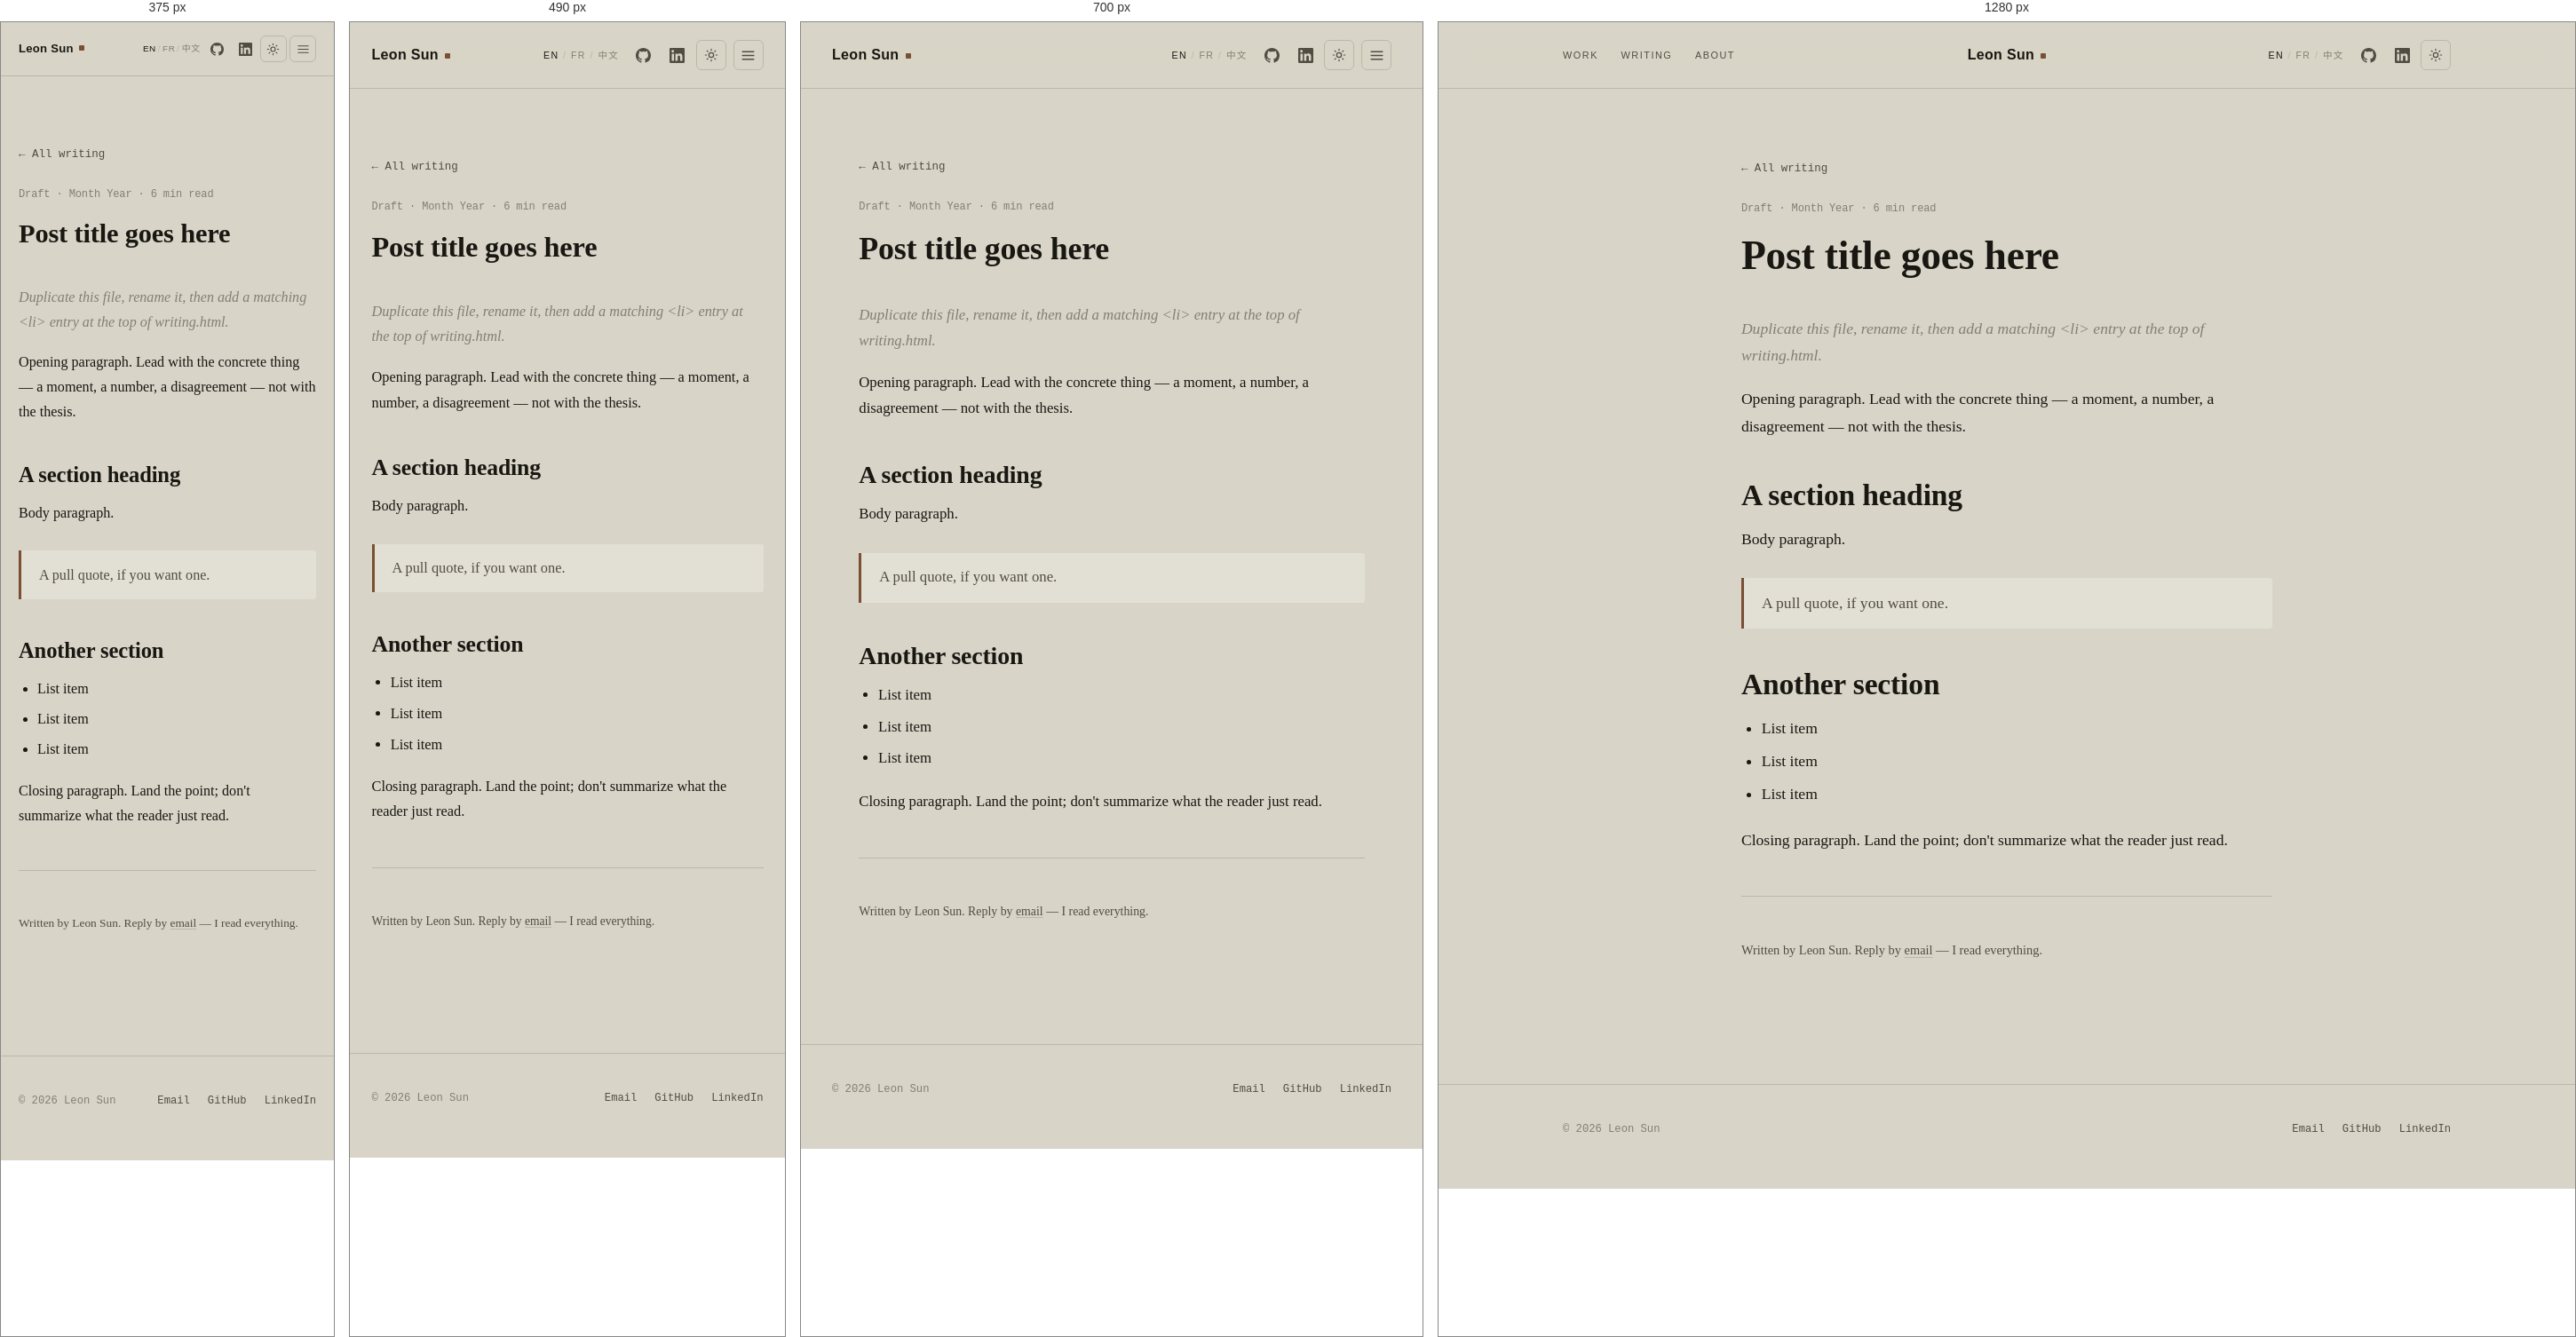
Rendered at 375 px, 490 px, 700 px and 1280 px, left to right.

<!-- file: _template.html -->
<!DOCTYPE html>
<html lang="en">
  <head>
    <meta charset="utf-8" />
    <meta name="viewport" content="width=device-width, initial-scale=1" />
    <title>Post title goes here — Leon Sun</title>
    <meta name="description" content="[One-sentence summary. This is what shows up in search results and link previews.]" />
    <meta name="color-scheme" content="light dark" />
    <link rel="stylesheet" href="../css/style.css" />
    <link rel="alternate" hreflang="en" href="_template.html" />
    <link rel="alternate" hreflang="fr" href="../fr/posts/_template.html" />
    <link rel="alternate" hreflang="zh-Hans" href="../zh/posts/_template.html" />
    <link rel="icon" href="data:," />
    <script>
      try {
        var t = localStorage.getItem("theme");
        if (t) document.documentElement.setAttribute("data-theme", t);
      } catch (e) {}
    </script>
  </head>

  <body>
    <a class="skip-link" href="#main">Skip to content</a>

    <header class="site-header">
      <div class="wrap site-header__inner">
        <a class="wordmark" href="../index.html">Leon Sun</a>

        <nav class="nav" id="site-nav" aria-label="Primary">
          <a href="../work.html">Work</a>
          <a href="../writing.html">Writing</a>
          <a href="../about.html">About</a>
        </nav>

        <div class="site-header__actions">
          <span class="lang-switch">
            <a href="_template.html" aria-current="true" lang="en" hreflang="en">EN</a>
            <span class="lang-switch__sep" aria-hidden="true">/</span>
            <a href="../fr/posts/_template.html" lang="fr" hreflang="fr">FR</a>
            <span class="lang-switch__sep" aria-hidden="true">/</span>
            <a href="../zh/posts/_template.html" lang="zh-Hans" hreflang="zh-Hans">中文</a>
          </span>
          <a class="icon-link" href="https://github.com/Leon-sun" target="_blank" rel="me noopener" aria-label="GitHub" title="GitHub"><svg viewBox="0 0 16 16" fill="currentColor" aria-hidden="true"><path d="M8 0C3.58 0 0 3.58 0 8c0 3.54 2.29 6.53 5.47 7.59.4.07.55-.17.55-.38 0-.19-.01-.82-.01-1.49-2.01.37-2.53-.49-2.69-.94-.09-.23-.48-.94-.82-1.13-.28-.15-.68-.52-.01-.53.63-.01 1.08.58 1.23.82.72 1.21 1.87.87 2.33.66.07-.52.28-.87.51-1.07-1.78-.2-3.64-.89-3.64-3.95 0-.87.31-1.59.82-2.15-.08-.2-.36-1.02.08-2.12 0 0 .67-.21 2.2.82a7.6 7.6 0 0 1 2-.27c.68 0 1.36.09 2 .27 1.53-1.04 2.2-.82 2.2-.82.44 1.1.16 1.92.08 2.12.51.56.82 1.27.82 2.15 0 3.07-1.87 3.75-3.65 3.95.29.25.54.73.54 1.48 0 1.07-.01 1.93-.01 2.2 0 .21.15.46.55.38A8.01 8.01 0 0 0 16 8c0-4.42-3.58-8-8-8z"/></svg></a>
          <a class="icon-link" href="https://www.linkedin.com/in/xiangxin-sun-100bb347" target="_blank" rel="me noopener" aria-label="LinkedIn" title="LinkedIn"><svg viewBox="0 0 24 24" fill="currentColor" aria-hidden="true"><path d="M20.45 20.45h-3.56v-5.57c0-1.33-.03-3.04-1.85-3.04-1.86 0-2.14 1.45-2.14 2.94v5.67H9.35V9h3.41v1.56h.05c.48-.9 1.63-1.85 3.36-1.85 3.6 0 4.27 2.37 4.27 5.45v6.29zM5.34 7.43a2.07 2.07 0 1 1 0-4.13 2.07 2.07 0 0 1 0 4.13zM7.12 20.45H3.55V9h3.57v11.45zM22.22 0H1.77C.79 0 0 .77 0 1.72v20.56C0 23.23.79 24 1.77 24h20.45c.98 0 1.78-.77 1.78-1.72V1.72C24 .77 23.2 0 22.22 0z"/></svg></a>

          <button class="theme-toggle" type="button" aria-label="Switch theme" title="Switch theme"><svg class="icon-sun" viewBox="0 0 24 24" fill="none" stroke="currentColor" stroke-width="1.8" stroke-linecap="round" aria-hidden="true"><circle cx="12" cy="12" r="4" /><path d="M12 2v2M12 20v2M4.9 4.9l1.4 1.4M17.7 17.7l1.4 1.4M2 12h2M20 12h2M4.9 19.1l1.4-1.4M17.7 6.3l1.4-1.4" /></svg><svg class="icon-moon" viewBox="0 0 24 24" fill="none" stroke="currentColor" stroke-width="1.8" stroke-linecap="round" stroke-linejoin="round" aria-hidden="true"><path d="M21 12.8A9 9 0 1 1 11.2 3a7 7 0 0 0 9.8 9.8z" /></svg></button>

          <button class="nav-toggle" type="button" aria-expanded="false" aria-controls="site-nav" aria-label="Menu" title="Menu"><svg class="icon-menu" viewBox="0 0 24 24" fill="none" stroke="currentColor" stroke-width="1.9" stroke-linecap="round" aria-hidden="true"><path d="M3 6h18M3 12h18M3 18h18" /></svg><svg class="icon-close" viewBox="0 0 24 24" fill="none" stroke="currentColor" stroke-width="1.9" stroke-linecap="round" aria-hidden="true"><path d="M5 5l14 14M19 5L5 19" /></svg></button>
        </div>
      </div>
    </header>

    <main id="main">
      <article class="article wrap">
        <a class="back-link" href="../writing.html">&larr; All writing</a>

        <header class="article__header">
          <p class="article__meta">Draft &middot; Month Year &middot; 6 min read</p>
          <h1>Post title goes here</h1>
        </header>

        <div class="article__body">
          <p style="color: var(--ink-faint); font-style: italic">Duplicate this file, rename it, then add a matching &lt;li&gt; entry at the top of writing.html.</p>
          <p>Opening paragraph. Lead with the concrete thing &mdash; a moment, a number, a disagreement &mdash; not with the thesis.</p>
          <h2>A section heading</h2>
          <p>Body paragraph.</p>
          <blockquote>A pull quote, if you want one.</blockquote>
          <h2>Another section</h2>
          <ul>
            <li>List item</li>
            <li>List item</li>
            <li>List item</li>
          </ul>
          <p>Closing paragraph. Land the point; don't summarize what the reader just read.</p>
        </div>

        <hr />
        <p style="color: var(--ink-soft); font-size: var(--step--1)">
          Written by Leon Sun. Reply by <a href="mailto:hancocksun@gmail.com">email</a> &mdash;
          I read everything.
        </p>
      </article>
    </main>

    <footer class="site-footer">
      <div class="wrap site-footer__inner">
        <p style="margin: 0">&copy; <span data-year>2026</span> Leon Sun</p>
        <ul class="social">
          <li><a href="mailto:hancocksun@gmail.com">Email</a></li>
          <li><a href="https://github.com/Leon-sun" rel="me noopener" target="_blank">GitHub</a></li>
          <li><a href="https://www.linkedin.com/in/xiangxin-sun-100bb347" rel="me noopener" target="_blank">LinkedIn</a></li>
        </ul>
      </div>
    </footer>

    <script src="../js/main.js"></script>
  </body>
</html>


/* @media block from style.css */
@media (max-width: 760px) {
  .nav-toggle {
    display: grid;
  }

  /* With the nav collapsed there is nothing to balance the wordmark against,
     so it goes back to the left rather than sitting visibly off-centre. */
  .site-header__inner {
    grid-template-columns: auto 1fr;
  }

  .wordmark {
    order: 1;
    grid-column: 1;
    justify-self: start;
  }

  .site-header__actions {
    order: 2;
    grid-column: 2;
  }

  .nav {
    order: 4;
    grid-column: 1 / -1;
    grid-row: 2;
    justify-self: center;
    display: none;
    gap: 1.5rem;
    padding-bottom: 0.9rem;
  }

  .nav.is-open {
    display: flex;
  }

  .nav a {
    font-size: 0.85rem;
  }
}

/* @media block from style.css */
@media (max-width: 420px) {
  .site-header__inner {
    gap: 0 0.5rem;
    min-height: 60px;
  }

  .wordmark {
    font-size: 0.82rem;
  }

  .site-header__actions {
    gap: 0.1rem;
  }

  .lang-switch {
    font-size: 0.62rem;
    gap: 0.12rem;
    letter-spacing: 0.06em;
    margin-right: 0.15rem;
  }

  .icon-link,
  .theme-toggle,
  .nav-toggle {
    width: 30px;
    height: 30px;
  }

  .icon-link svg,
  .theme-toggle svg,
  .nav-toggle svg {
    width: 15px;
    height: 15px;
  }

  .nav-toggle {
    margin-left: 0.1rem;
  }
}

/* @media block from style.css */
@media (max-width: 620px) {
  .statement__text {
    max-width: 24ch;
    line-height: 1.45;
  }
  .kw {
    white-space: normal;
  }
}

/* @media block from style.css */
@media (max-width: 620px) {
  .product {
    grid-template-columns: 1fr;
  }
  .product__mark {
    border-right: 0;
    border-bottom: 1px solid var(--rule);
    padding: 1.75rem 1.5rem;
  }
}

/* @media block from style.css */
@media (max-width: 640px) {
  .post-link {
    grid-template-columns: 1fr;
    gap: 0.3rem;
  }
  .post-link__excerpt {
    grid-column: 1;
  }
}

/* @media block from style.css */
@media (max-width: 800px) {
  .about-grid {
    grid-template-columns: 1fr;
  }
}

/* @media block from style.css */
@media (max-width: 560px) {
  .timeline li {
    grid-template-columns: 1fr;
    gap: 0.2rem;
  }
}